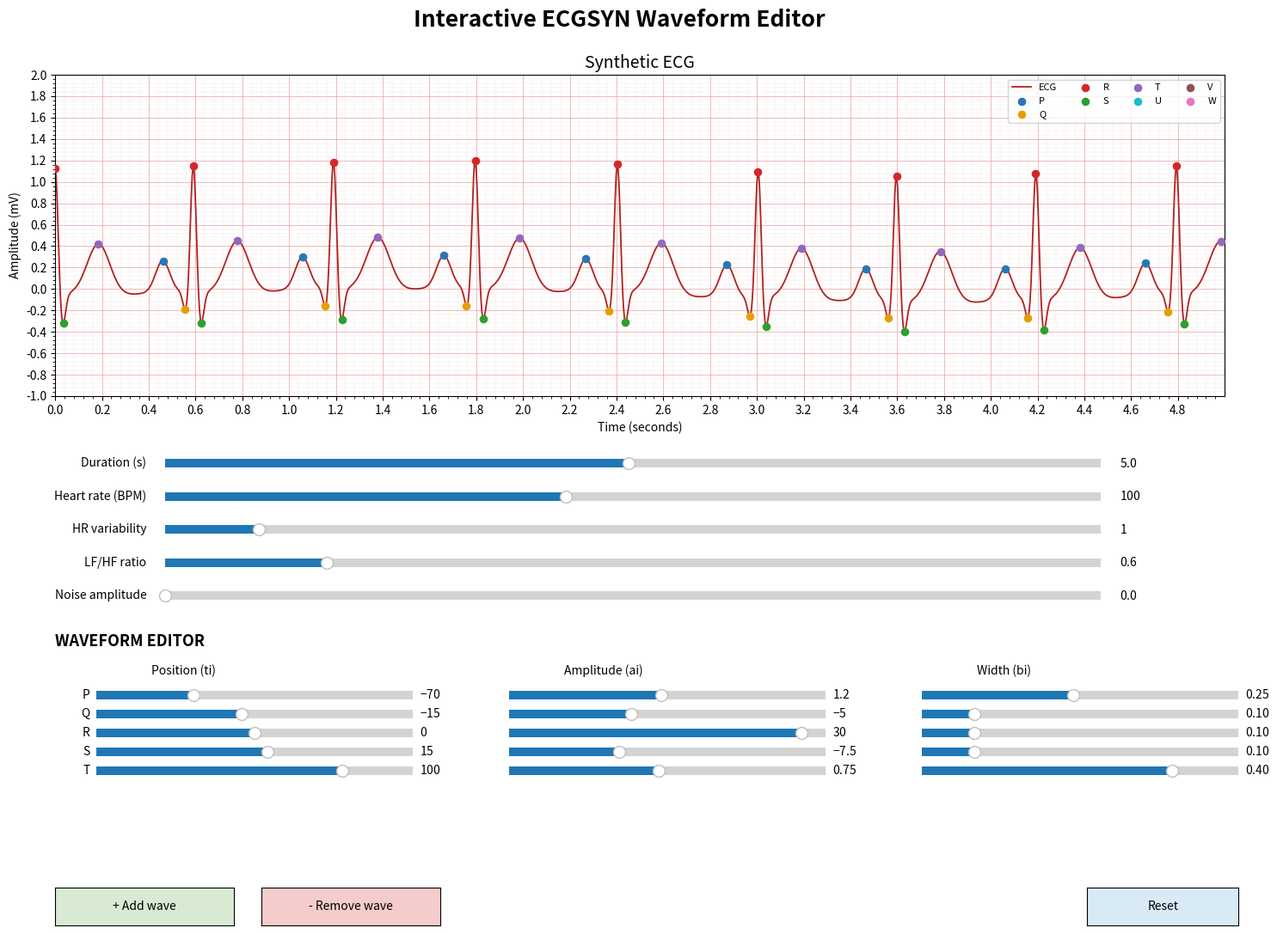

This figure's Python source:

import math
import numpy as np
from scipy.fft import ifft
import scipy.integrate as integrate

J = 1j

def ecgsyn(sfecg=256,
           N=256,
           anoise=0,
           hrmean=60,
           hrstd=1,
           lfhfratio=0.6,
           sfint=512,
           ti=[-70, -15, 0, 15, 100],
           ai=[1.2, -5, 30, -7.5, 0.75], # PQRST
           bi=[0.25, 0.1, 0.1, 0.1, 0.4] # PQRST
           ):

    # rr: rr process
    # sfint: Internal sampling frequency[Hertz]
    # Order of extrema: [P Q R S T]
    # ti = angles of extrema[radians]
    # ai = z - position of extrema
    # bi = Gaussian width of peaks
    
    # adjust extrema parameters for mean heart rate
    hrfact = math.sqrt(hrmean / 60)
    hrfact2 = math.sqrt(hrfact)
    bi = [b*hrfact for b in bi]

    ti = [tii*np.pi/180 for tii in ti]
    # Convert angular positions to radians

    # Preserve original ECGSYN scaling for PQRST,
    # while supporting additional waves.
    if len(ti) >= 5:

        ti = ti.copy()

        ti[0] *= hrfact2
        ti[1] *= hrfact
        ti[3] *= hrfact
        ti[4] *= hrfact2



    # check that sfint is an integer multiple of sfecg
    q = np.round(sfint/sfecg)
    qd = sfint//sfecg
    if not q == qd:
        print('sfint must be integer multiple of sfecg')
        return

    # define frequency parameters for rr process
    # flo and fhi correspond to the Mayer waves and ressp.PIratory rate respectively
    flo = 0.1
    fhi = 0.25
    flostd = 0.01
    fhistd = 0.01

    # calculate time scales for rr and total output
    sampfreqrr = 1
    trr = 1 / sampfreqrr
    tstep = 1 / sfecg
    rrmean = (60 / hrmean)
    Nrr = 2 ** (math.ceil(np.log2(N * rrmean / trr)))

    # compute rr process
    rr0 = rrprocess(flo, fhi, flostd, fhistd, lfhfratio, hrmean, hrstd, sampfreqrr, Nrr)

    # upsample rr time series from 1 Hz to sfint Hz
    idx = np.arange(0.0, len(rr0), 1.0)
    idx_interp = np.arange(0.0, len(rr0), 1/sfint)
    rr = np.interp(idx_interp, idx, rr0)

    # make the rr n time series
    dt = 1 / sfint
    rrn = np.zeros(len(rr))
    tecg = 0

    i = 0
    while i < len(rr):
        tecg += rr[i]
        ip = int(np.round(tecg / dt))-1
        for ii in np.arange(i, ip):
            if ii >= len(rr):
                break
            rrn[ii] = rr[i]
        i = ip
    Nt = len(rr)-1

    x0 = [1, 0, 0.04]
    Tspan = np.arange(0, (Nt)*dt, dt)

    '''ode with dop853'''
    # solver = integrate.ode(desrivecgsyn)
    # solver.set_integrator('dop853')
    # solver.set_f_params([], rrn, sfint, ti, ai, bi)
    # t0 = 0.0
    # solver.set_initial_value(x0, t0)
    # X0 = np.empty((len(Tspan), 3))
    # X0[0] = x0
    # k = 1
    # while solver.successful() and solver.t < (Nt-1)*dt:
    #     solver.integrate(Tspan[k])
    #     X0[k] = solver.y
    #     k += 1

    X0 = integrate.odeint(desrivecgsyn, x0, Tspan, args=([], rrn, sfint, ti, ai, bi))

    # downsample to required sfecg
    X = X0[::int(q)]

    # extract R - peaks times

    ipeaks = detectpeaks(X, ti, sfecg, ai)

    # Scale signal to line between - 0.4 and 1.2 mV
    z = [xx[2] for xx in X]
    zmin = np.min(z)
    zmax = np.max(z)
    zrange = zmax - zmin
    z = (z - zmin) * (1.6) / zrange - 0.4

    # include additive uniformly distributed measurement noise
    eta = 2 * np.random.rand(len(z)) - 1
    s = z + anoise * eta

    return (s, ipeaks)

def rrprocess(flo, fhi, flostd, fhistd, lfhfratio, hrmean, hrstd, sfrr, n):
    w1 = 2*np.pi*flo
    w2 = 2*np.pi*fhi
    c1 = 2*np.pi*flostd
    c2 = 2*np.pi*fhistd
    sig2 = 1
    sig1 = lfhfratio
    rrmean = 60/hrmean
    rrstd = 60*hrstd/(hrmean*hrmean)

    df = sfrr/n
    w = np.arange(0, n)*2*np.pi*df
    dw1 = w-w1
    dw2 = w-w2

    Hw1 = sig1*np.exp(-0.5*(dw1/c1)**2)/np.sqrt(2*np.pi*c1**2)
    Hw2 = sig2*np.exp(-0.5*(dw2/c2)**2)/np.sqrt(2*np.pi*c2**2)
    Hw = Hw1 + Hw2
    Hw0 = []
    for h in Hw[0:n//2]:
        Hw0.append(h)
    for h in Hw[n//2-1::-1]:
        Hw0.append(h)
    Sw = [sfrr/2*np.sqrt(h) for h in Hw0]

    ph0 = 2*np.pi*np.random.rand(n//2-1)
    ph = []
    ph.append(0)
    for v in ph0:
        ph.append(v)
    ph.append(0)
    for v in ph0[::-1]:
        ph.append(-v)
    SwC = [Sw[m]*np.exp(J*ph[m]) for m in range(len(Sw))]
    x = (1/n)*np.real(ifft(SwC))

    xstd = np.std(x)

    ratio = rrstd/xstd

    rr = rrmean + x*ratio

    return rr

def detectpeaks(X, thetap, sfecg, ai):
    N = len(X)
    n_peaks = len(thetap)

    detected = -1 * np.ones(N)

    theta = np.array([
        np.arctan2(X[m][1], X[m][0])
        for m in range(N)
    ])

    ind0 = -1 * np.ones(N)

    # Associate angular positions with waveform peaks
    for i in range(N - 1):
        for j in range(n_peaks):

            target = thetap[j]

            if theta[i] <= target <= theta[i + 1]:
                if abs(target - theta[i]) < abs(theta[i + 1] - target):
                    ind0[i] = j
                else:
                    ind0[i + 1] = j

    d = max(2, int(np.ceil(sfecg / 64)))

    z = np.array([xx[2] for xx in X])

    # Find the local extremum corresponding to each wave
    for i in range(n_peaks):

        indices = np.where(ind0 == i)[0]

        for idx in indices:

            start = max(0, idx - d)
            end = min(N, idx + d + 1)

            segment = z[start:end]

            # Positive amplitude -> maximum
            # Negative amplitude -> minimum
            if ai[i] >= 0:
                peak_idx = start + np.argmax(segment)
            else:
                peak_idx = start + np.argmin(segment)

            detected[peak_idx] = i

    return detected

def desrivecgsyn(y0, t, flag, rr, sfint, ti, ai, bi):
# def desrivecgsyn(t, y0, flag, rr, sfint, ti, ai, bi):
    # function dxdt = derivsecgsyn(t, x, flag, rr, sfint, ti, ai, bi)
    # dxdt = derivsecgsyn(t, x, flag, rr, sampfreq, ti, ai, bi)
    # ODE file for generating the synthetic ECG
    # This file provides dxdt = F(t, x) taking input paramters:
    # rr: rr process
    # sfint: Internal sampling frequency[Hertz]
    # Order of extrema: [P Q R S T]
    # ti = angles of extrema[radians]
    # ai = z - position of extrema
    # bi = Gaussian width of peaks

    # Copyright(c) 2003 by Patrick McSharry & Gari Clifford, All Rights Reserved
    # See IEEE Transactions On Biomedical Engineering, 50(3), 289 - 294, March 2003.
    # Contact P.McSharry(patrick AT mcsharry DOT net) or % G.D.Clifford(gari AT mit DOT edu)

    xi = np.cos(ti)
    yi = np.sin(ti)
    ta = np.arctan2(y0[1], y0[0])
    r0 = 1
    a0 = 1.0 - np.sqrt(y0[0] ** 2 + y0[1]**2 ) / r0
    ip = int(np.floor(t * sfint))
    ip = np.clip(ip, 0, len(rr)-1)
    w0 = 2 * np.pi / rr[ip]

    w0 = 2 * np.pi / rr[ip]

    fresp = 0.25
    zbase = 0.005 * np.sin(2 * np.pi * fresp * t)

    dx1dt = a0 * y0[0] - w0 * y0[1]
    dx2dt = a0 * y0[1] + w0 * y0[0]

    # dti = np.remainder(ta - ti, 2 * np.pi)
    #dti = [ta-tii for tii in ti]
    dti = np.arctan2(
    np.sin(ta - np.asarray(ti)),
    np.cos(ta - np.asarray(ti)))
    for m in range(len(dti)):
        if dti[m] >= 0:
            dti[m] = np.remainder(dti[m], 2*np.pi)
        else:
            dti[m] = -np.remainder(-dti[m],2*np.pi)

    dx3dt = -np.sum([ai[m]*dti[m]*np.exp(-0.5*(dti[m]/bi[m])**2) for m in range(len(ai))]) - 1.0*(y0[2]-zbase)

    return [dx1dt, dx2dt, dx3dt]


def calc_N(hrmean,time_to_draw):
    return max(np.ceil(hrmean/60*time_to_draw),3)


def interactive_ecg():

    import matplotlib.pyplot as plt
    from matplotlib.widgets import Slider, Button
    import numpy as np

    # ==========================================
    # CONFIGURATION
    # ==========================================

    MAX_PEAKS = 8

    params = {
        "time_to_draw": 5,
        "anoise": 0.0,
        "hrmean": 100,
        "hrstd": 1.0,
        "lfhfratio": 0.6,
        "sfecg": 256,
        "sfint": 512
    }

    # Each wave is independently configurable
    ti = [-70, -15, 0, 15, 100]
    ai = [1.2, -5, 30, -7.5, 0.75]
    bi = [0.25, 0.1, 0.1, 0.1, 0.4]

    peak_colors = [
        "#2878B5",
        "#E69F00",
        "#D62728",
        "#2CA02C",
        "#9467BD",
        "#17BECF",
        "#8C564B",
        "#E377C2"
    ]

    # ==========================================
    # ECG GENERATION
    # ==========================================

    def generate():

        N = calc_N(
            params["hrmean"],
            params["time_to_draw"]
        )

        s, peaks = ecgsyn(
            sfecg=params["sfecg"],
            N=N,
            anoise=params["anoise"],
            hrmean=params["hrmean"],
            hrstd=params["hrstd"],
            lfhfratio=params["lfhfratio"],
            sfint=params["sfint"],
            ti=ti.copy(),
            ai=ai.copy(),
            bi=bi.copy()
        )

        t = np.arange(len(s)) / params["sfecg"]

        return t, s, peaks

    t, s, peaks = generate()

    # ==========================================
    # FIGURE
    # ==========================================

    fig = plt.figure(figsize=(16, 11))

    fig.suptitle(
        "Interactive ECGSYN Waveform Editor",
        fontsize=19,
        fontweight="bold",
        y=0.98
    )

    # ==========================================
    # ECG PLOT
    # ==========================================

    ax = fig.add_axes([0.09, 0.57, 0.85, 0.34])

    names = ["P","Q","R","S","T","U","V","W","X","Y","Z"]

    line, = ax.plot(
        t,
        s,
        color="#B22222",
        linewidth=1.3,
        label="ECG"
    )

    markers = []

    for i in range(MAX_PEAKS):

        marker = ax.scatter(
            [],
            [],
            color=peak_colors[i],
            s=35,
            label=names[i],
            zorder=5
        )

        markers.append(marker)

    ax.set_title("Synthetic ECG", fontsize=14)

    ax.set_xlabel("Time (seconds)")
    ax.set_ylabel("Amplitude (mV)")

    ax.set_xlim(0, params["time_to_draw"])

    ax.set_ylim(
        min(-1, np.min(s) - 0.2),
        max(2, np.max(s) + 0.2)
    )

    # ECG paper grid
    ax.set_xticks(np.arange(0, params["time_to_draw"], 0.2))
    ax.set_xticks(np.arange(0, params["time_to_draw"], 0.04), minor=True)

    ax.set_yticks(np.arange(-2, 3, 0.2))
    ax.set_yticks(np.arange(-2, 3, 0.04), minor=True)

    ax.grid(which="major", color="#E6A0A0", linewidth=0.5)
    ax.grid(which="minor", color="#F5DADA", linewidth=0.2)

    ax.legend(loc="upper right", ncol=4, fontsize=8)

    # ==========================================
    # GLOBAL PARAMETERS
    # ==========================================

    global_sliders = {}

    global_config = [
        ("time_to_draw", "Duration (s)", 0.1, 10),
        ("hrmean", "Heart rate (BPM)", 40, 180),
        ("hrstd", "HR variability", 0, 10),
        ("lfhfratio", "LF/HF ratio", 0.1, 3),
        ("anoise", "Noise amplitude", 0, 0.5)
    ]

    for i, (name, label, vmin, vmax) in enumerate(global_config):

        slider_ax = fig.add_axes([
            0.17,
            0.49 - i * 0.035,
            0.68,
            0.018
        ])

        slider = Slider(
            slider_ax,
            label,
            vmin,
            vmax,
            valinit=params[name]
        )

        global_sliders[name] = slider

    # ==========================================
    # PEAK EDITOR
    # ==========================================

    fig.text(
        0.09,
        0.305,
        "WAVEFORM EDITOR",
        fontsize=13,
        fontweight="bold"
    )

    fig.text(0.16, 0.275, "Position (ti)", fontsize=10)
    fig.text(0.46, 0.275, "Amplitude (ai)", fontsize=10)
    fig.text(0.76, 0.275, "Width (bi)", fontsize=10)


    def release_mouse_if_needed(fig):
        canvas = fig.canvas

        if canvas.mouse_grabber is not None:
            canvas.release_mouse(canvas.mouse_grabber)


    peak_sliders = []

    def create_peak_slider(i):

        y = 0.245 - i * 0.020

        # Position
        ax_ti = fig.add_axes([0.12, y, 0.23, 0.018])

        

        slider_ti = Slider(
            ax_ti,
            names[i],
            -180,
            180,
            valinit=ti[i] if i < len(ti) else 0
        )

        # Amplitude
        ax_ai = fig.add_axes([0.42, y, 0.23, 0.018])

        slider_ai = Slider(
            ax_ai,
            "",
            -30,
            35,
            valinit=ai[i] if i < len(ai) else 1
        )

        # Width
        ax_bi = fig.add_axes([0.72, y, 0.23, 0.018])

        slider_bi = Slider(
            ax_bi,
            "",
            0.02,
            0.5,
            valinit=bi[i] if i < len(bi) else 0.2
        )

        peak_sliders.append({
            "ti": slider_ti,
            "ai": slider_ai,
            "bi": slider_bi
        })

        return [ax_ti, ax_ai, ax_bi]

    peak_axes = []

    for i in range(MAX_PEAKS):

        axes = create_peak_slider(i)

        # Hide unused waves
        if i >= len(ti):
            for a in axes:
                a.set_visible(False)

        peak_axes.append(axes)

    # ==========================================
    # UPDATE FUNCTION
    # ==========================================

    updating = False

    def update(event=None):

        nonlocal updating

        if updating:
            return

        updating = True

        try:

            # Global parameters
            for name, slider in global_sliders.items():
                params[name] = slider.val

            # Wave parameters
            for i in range(len(ti)):

                ti[i] = peak_sliders[i]["ti"].val
                ai[i] = peak_sliders[i]["ai"].val
                bi[i] = peak_sliders[i]["bi"].val

            # Generate new ECG
            t_new, s_new, peaks_new = generate()

            line.set_data(t_new, s_new)

            # Update peak markers
            for i in range(MAX_PEAKS):

                if i < len(ti):

                    indices = np.where(peaks_new == i)[0]

                    offsets = np.column_stack((
                        t_new[indices],
                        s_new[indices]
                    ))

                    markers[i].set_offsets(offsets)

                else:

                    markers[i].set_offsets(
                        np.empty((0, 2))
                    )

            ax.set_xlim(
                0,
                params["time_to_draw"]
            )

            ax.set_ylim(
                min(-1, np.min(s_new) - 0.2),
                max(2, np.max(s_new) + 0.2)
            )

            fig.canvas.draw_idle()

        except Exception as e:

            print("ECG generation error:", e)

        finally:
            updating = False

    # ==========================================
    # CONNECT SLIDERS
    # ==========================================

    for slider in global_sliders.values():
        slider.on_changed(update)

    for group in peak_sliders:

        for slider in group.values():
            slider.on_changed(update)

    # ==========================================
    # ADD PEAK BUTTON
    # ==========================================

    add_ax = fig.add_axes([0.09, 0.010, 0.13, 0.04])

    add_button = Button(
        add_ax,
        "+ Add wave",
        color="#D9EAD3",
        hovercolor="#B6D7A8"
    )

    def add_peak(event):

        release_mouse_if_needed(fig)


        if len(ti) >= MAX_PEAKS:
            print("Maximum number of waves reached.")
            return

        i = len(ti)

        # Default parameters for a new wave
        new_ti = 140 if i == 5 else -120 if i == 6 else 60
        new_ai = 2.0
        new_bi = 0.2

        ti.append(new_ti)
        ai.append(new_ai)
        bi.append(new_bi)

        group = peak_sliders[i]

        for slider in group.values():
            slider.ax.set_visible(True)
            slider.set_active(True)

        update()

        fig.canvas.draw_idle()

    add_button.on_clicked(add_peak)

    # ==========================================
    # REMOVE PEAK BUTTON
    # ==========================================

    remove_ax = fig.add_axes([0.24, 0.010, 0.13, 0.04])

    remove_button = Button(
        remove_ax,
        "- Remove wave",
        color="#F4CCCC",
        hovercolor="#EA9999"
    )

    def remove_peak(event):

        release_mouse_if_needed(fig)


        if len(ti) <= 1:
            print("At least one wave must remain.")
            return

        i = len(ti) - 1

        ti.pop()
        ai.pop()
        bi.pop()

        group = peak_sliders[i]

        for slider in group.values():
            slider.set_active(False)
            slider.ax.set_visible(False)


        markers[i].set_offsets(
            np.empty((0, 2))
        )

        update()

        fig.canvas.draw_idle()

    remove_button.on_clicked(remove_peak)

    # ==========================================
    # RESET BUTTON
    # ==========================================

    reset_ax = fig.add_axes([0.84, 0.010, 0.11, 0.04])

    reset_button = Button(
        reset_ax,
        "Reset",
        color="#D9EAF7"
    )

    

    def reset(event):

        release_mouse_if_needed(fig)

        global_defaults = {
            "time_to_draw": 5,
            "hrmean": 100,
            "hrstd": 1,
            "lfhfratio": 0.6,
            "anoise": 0
        }

        defaults_ti = [-70, -15, 0, 15, 100]
        defaults_ai = [1.2, -5, 30, -7.5, 0.75]
        defaults_bi = [0.25, 0.1, 0.1, 0.1, 0.4]

        # Temporarily disable update callbacks
        for slider in global_sliders.values():
            slider.eventson = False

        for group in peak_sliders:
            for slider in group.values():
                slider.eventson = False

        # Restore global parameters
        for name, value in global_defaults.items():
            global_sliders[name].set_val(value)
            params[name] = value

        # Restore PQRST
        ti[:] = defaults_ti
        ai[:] = defaults_ai
        bi[:] = defaults_bi

        # Restore slider values and visibility
        for i, group in enumerate(peak_sliders):

            active = i < 5

            for slider in group.values():
                slider.ax.set_visible(active)

            if active:
                group["ti"].set_val(defaults_ti[i])
                group["ai"].set_val(defaults_ai[i])
                group["bi"].set_val(defaults_bi[i])

        # Re-enable callbacks
        for slider in global_sliders.values():
            slider.eventson = True

        for group in peak_sliders:
            for slider in group.values():
                slider.eventson = True

        update()

        fig.canvas.draw_idle()

    reset_button.on_clicked(reset)

    reset(0)


    # ==========================================
    # DISPLAY
    # ==========================================

    plt.show()

interactive_ecg()
